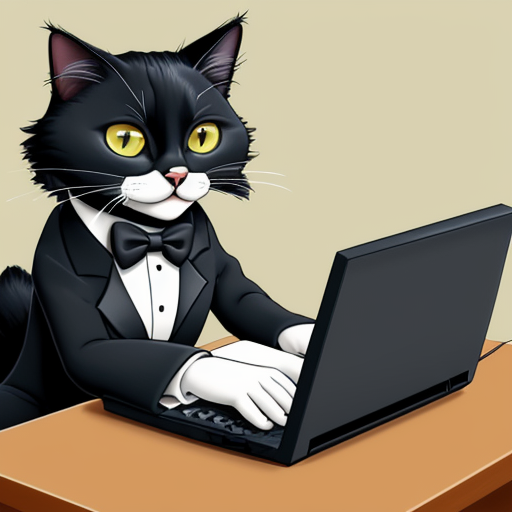
Generation parameters embedded in this image by AUTOMATIC1111 Stable Diffusion web UI or a fork of it (Forge, ...) (PNG 'parameters' text chunk):
Cartoon-style, cat computer programmer, cat wearing a tuxedo, computer programmer writing code, funny, dynamic detailing
Negative prompt: Asian man
Steps: 20, Sampler: DPM++ 2M Karras, CFG scale: 7, Seed: 3732877819, Size: 512x512, Model hash: 26db8d8094, Model: artBYSTABLEYOGI_v10, Version: v1.6.0-2-g4afaaf8a